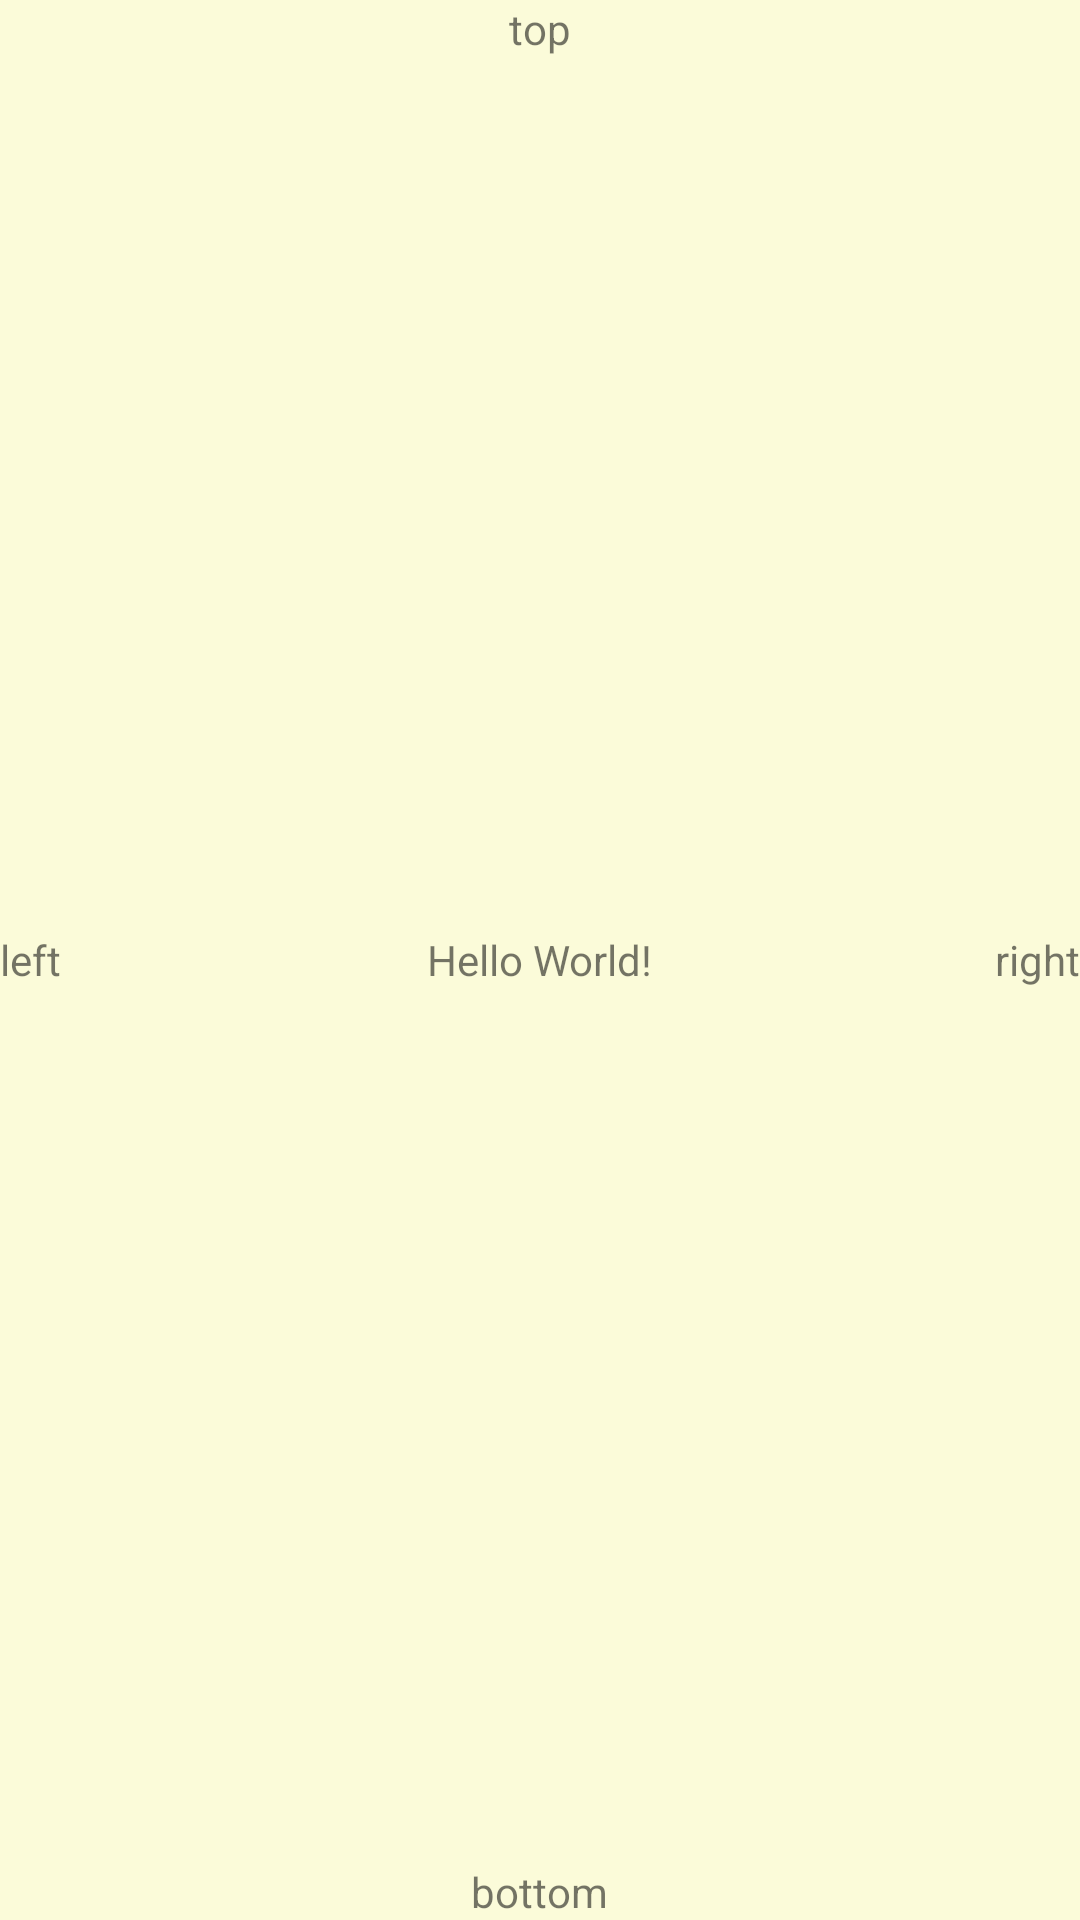

This screen was rendered from an Android layout file. Write that file and the resources it references.
<!-- AndroidManifest.xml: application theme AppTheme -->
<!-- res/layout/activity_notch_screen.xml -->
<?xml version="1.0" encoding="utf-8"?>
<RelativeLayout
    xmlns:android="http://schemas.android.com/apk/res/android"
    android:id="@+id/rl_all"
    android:layout_width="match_parent"
    android:layout_height="match_parent"
    android:background="#2ff0"
    >

    <RelativeLayout
        android:layout_width="match_parent"
        android:layout_height="match_parent">

        <TextView
            android:layout_width="wrap_content"
            android:layout_height="wrap_content"
            android:layout_centerHorizontal="true"
            android:text="top"/>

        <TextView
            android:layout_width="wrap_content"
            android:layout_height="wrap_content"
            android:layout_centerInParent="true"
            android:text="Hello World!"/>

        <TextView
            android:layout_width="wrap_content"
            android:layout_height="wrap_content"
            android:layout_alignParentBottom="true"
            android:layout_centerHorizontal="true"
            android:text="bottom"/>

        <TextView
            android:layout_width="wrap_content"
            android:layout_height="wrap_content"
            android:layout_centerVertical="true"
            android:text="left"/>

        <TextView
            android:layout_width="wrap_content"
            android:layout_height="wrap_content"
            android:layout_alignParentRight="true"
            android:layout_centerVertical="true"
            android:text="right"/>

    </RelativeLayout>
</RelativeLayout>
<!-- resources referenced by this layout -->
<resources>
  <style name="AppTheme" parent="Theme.AppCompat.Light.NoActionBar">
          
          <item name="colorPrimary">@color/colorPrimary</item>
          <item name="colorPrimaryDark">@color/colorPrimaryDark</item>
          <item name="colorAccent">@color/colorAccent</item>
      </style>
  <!-- not gathered from this repository: default colours our renderer supplied (Android Studio template values) -->
  <color name="colorPrimary">#FF6200EE</color>
  <color name="colorPrimaryDark">#FF3700B3</color>
  <color name="colorAccent">#FF03DAC5</color>
</resources>
